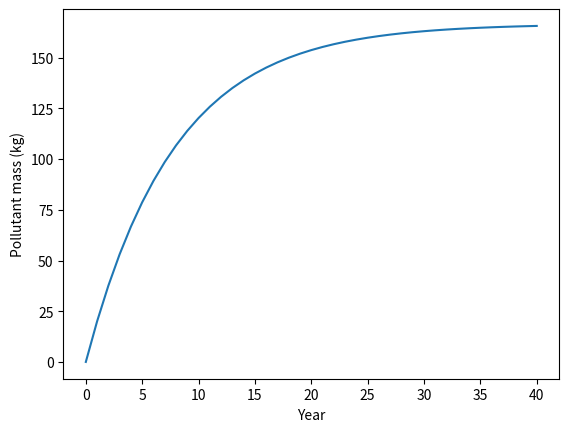

Write the Python code that produced this figure.
import matplotlib.pyplot as plt

input_per_year = 20.0
removal_fraction = 0.12
years = 40

mass = 0.0
values = [mass]

for year in range(years):
    mass = mass + input_per_year - removal_fraction*mass
    values.append(mass)

plt.plot(range(years + 1), values)
plt.xlabel("Year")
plt.ylabel("Pollutant mass (kg)")
plt.show()
